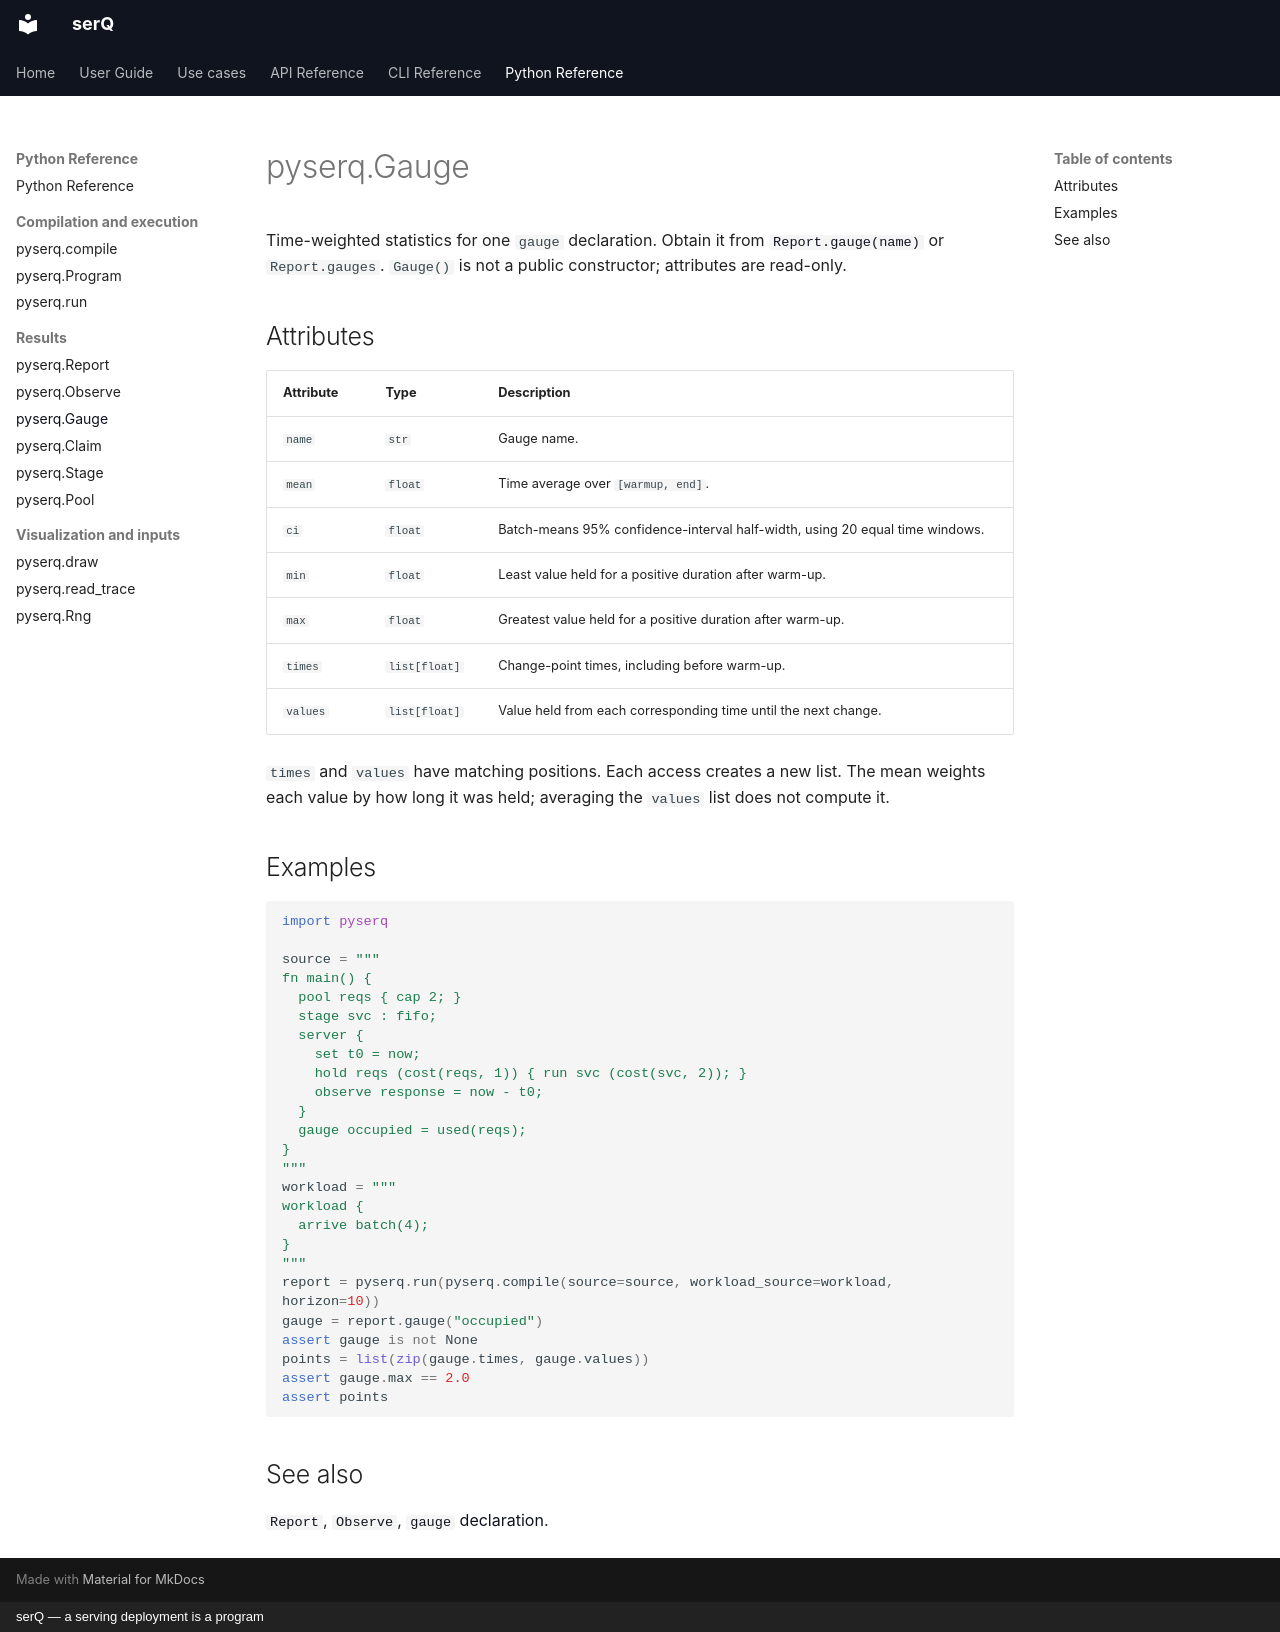

repository: servingQ/serQ · page: python/gauge/index.html · generator: mkdocs · copyright: serQ — a serving deployment is a program

# pyserq.Gauge

Time-weighted statistics for one `gauge` declaration. Obtain it from
[`Report.gauge(name)`](report.md#gauge) or `Report.gauges`.
`Gauge()` is not a public constructor; attributes are read-only.

## Attributes

| Attribute | Type | Description |
|---|---|---|
| `name` | `str` | Gauge name. |
| `mean` | `float` | Time average over `[warmup, end]`. |
| `ci` | `float` | Batch-means 95% confidence-interval half-width, using 20 equal time windows. |
| `min` | `float` | Least value held for a positive duration after warm-up. |
| `max` | `float` | Greatest value held for a positive duration after warm-up. |
| `times` | `list[float]` | Change-point times, including before warm-up. |
| `values` | `list[float]` | Value held from each corresponding time until the next change. |

`times` and `values` have matching positions. Each access creates a new
list. The mean weights each value by how long it was held; averaging the
`values` list does not compute it.

## Examples

```python
import pyserq

source = """
fn main() {
  pool reqs { cap 2; }
  stage svc : fifo;
  server {
    set t0 = now;
    hold reqs (cost(reqs, 1)) { run svc (cost(svc, 2)); }
    observe response = now - t0;
  }
  gauge occupied = used(reqs);
}
"""
workload = """
workload {
  arrive batch(4);
}
"""
report = pyserq.run(pyserq.compile(source=source, workload_source=workload, horizon=10))
gauge = report.gauge("occupied")
assert gauge is not None
points = list(zip(gauge.times, gauge.values))
assert gauge.max == 2.0
assert points
```

## See also

[`Report`](report.md), [`Observe`](observe.md), [`gauge` declaration](../api/program.md#gauge).
